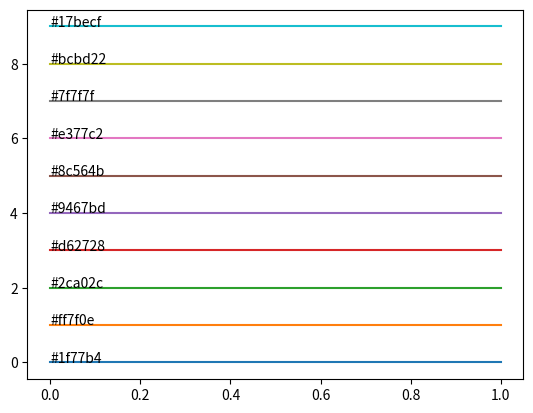

Python code for this plot:
import matplotlib.pyplot as plt

c_list = []
for i in range(10):
    line = plt.plot([i, i])
    c= line[0].get_color()
    plt.annotate(c, (0, i))
    c_list.append(c)
plt.show()
print('\''+'\',\n \''.join(c_list)+'\'')
